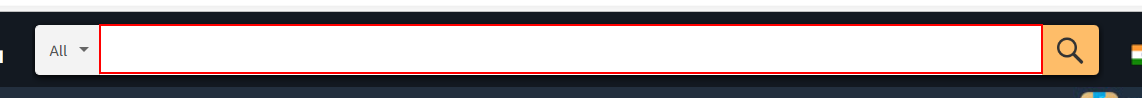
Workflow: CaseStudy1

Step 1 [then]: type "[Item+ "[k(enter)]"]" into the text box in window 'Online Shopping site in India: Shop Online for Mobiles, Books, Watches, Shoes and More - Amazon.in' (msedge.exe)

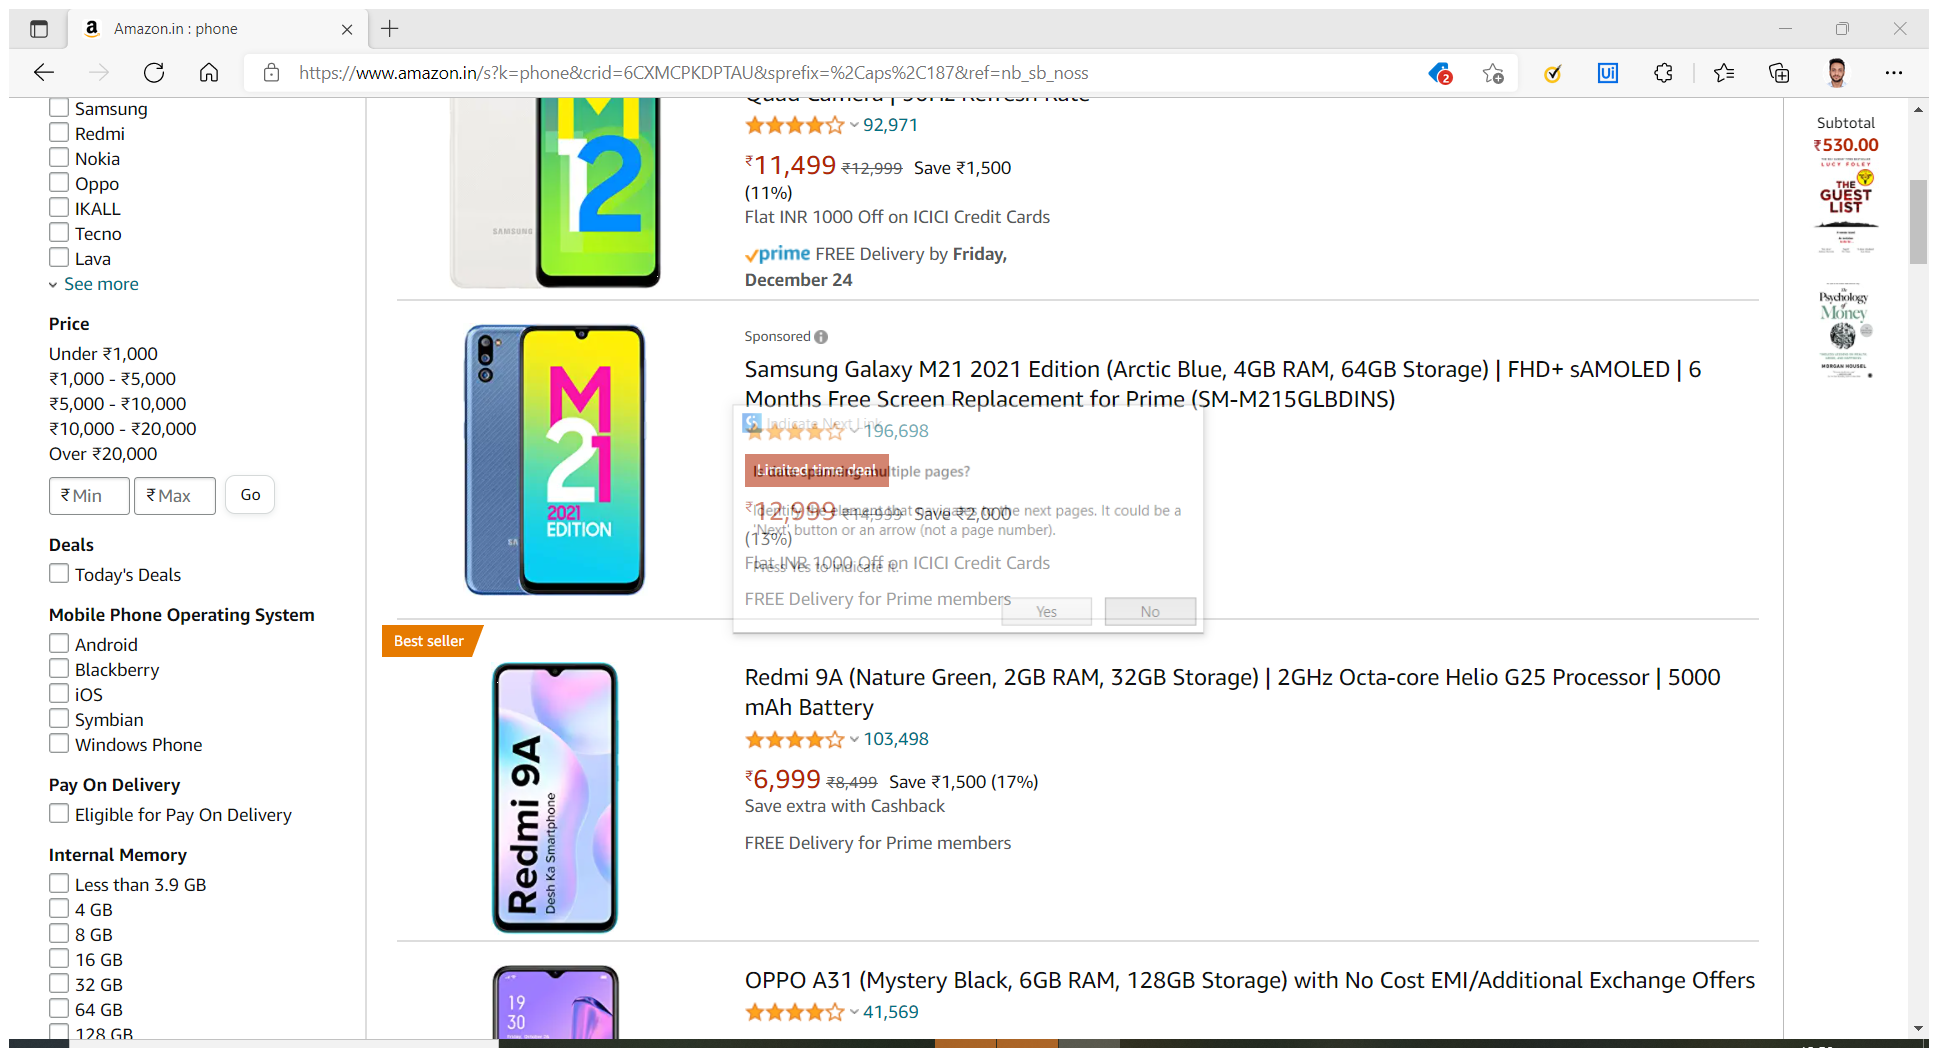
Step 2 [then]: Attach Browser 'Amazoninp Page' in window 'Amazon.in *' (msedge.exe)

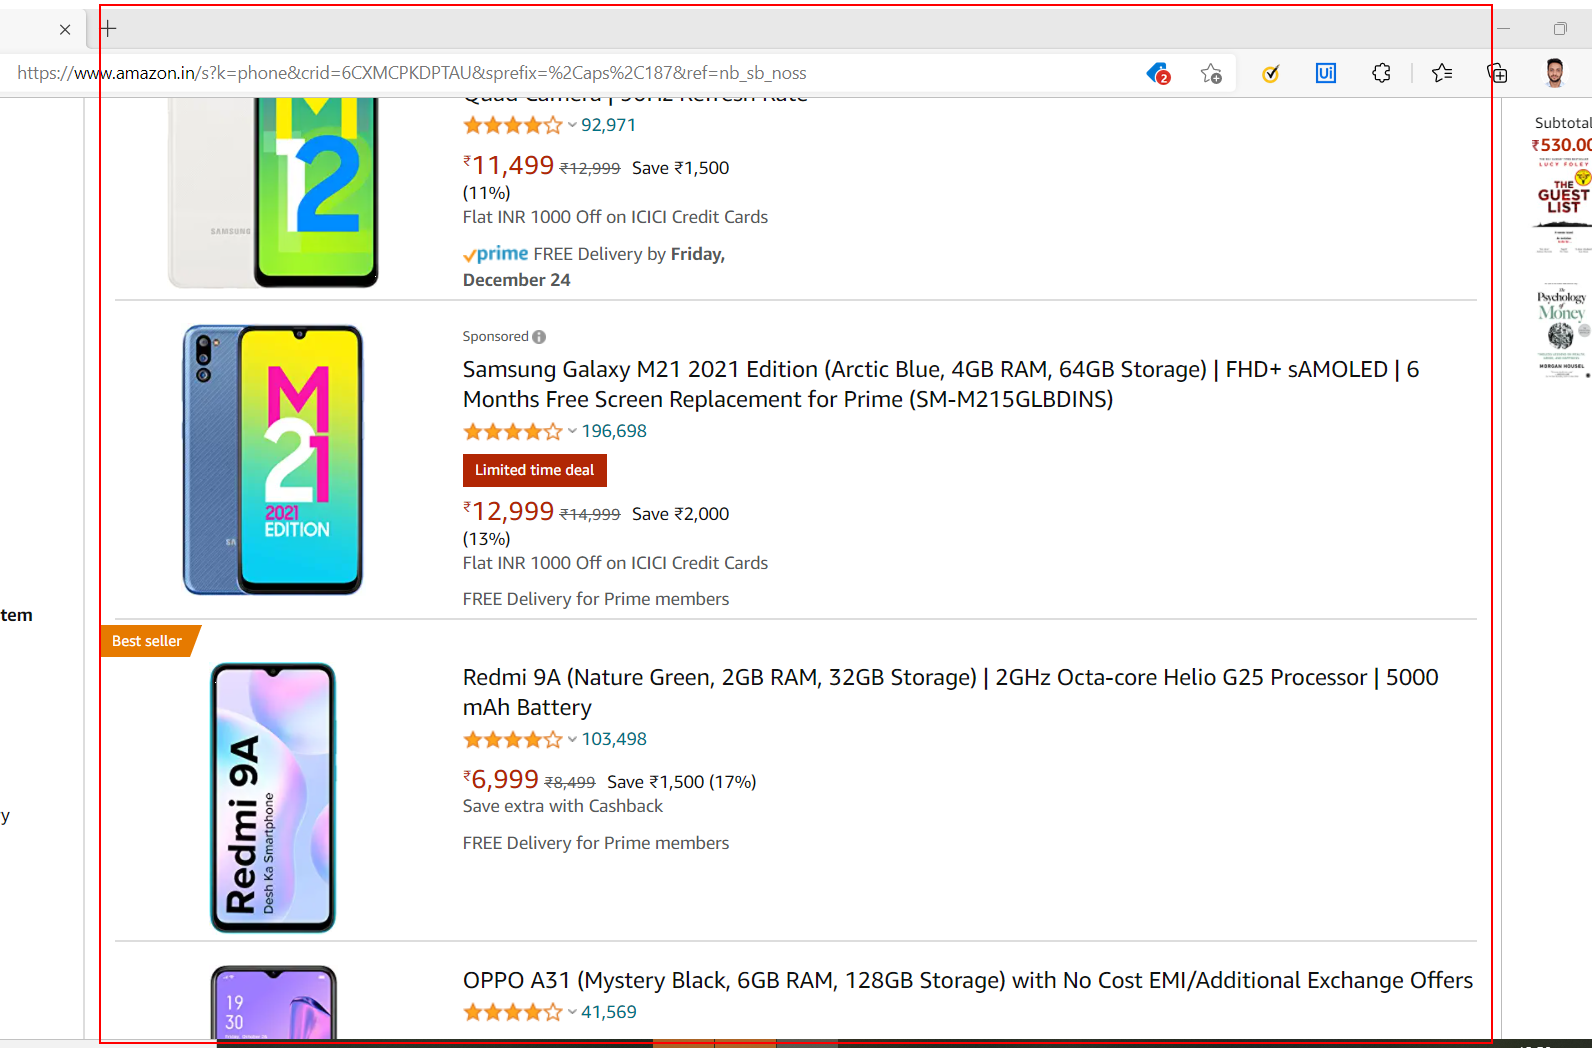
Step 3 [then]: get-text from the element

Step 4 [else]: type "[Item+ "[k(enter)]"]" into the text box in window 'Online Shopping site in India: Shop Online for Mobiles, Books, Watches, Shoes and More - Amazon.in' (msedge.exe) (same screen as step 1)

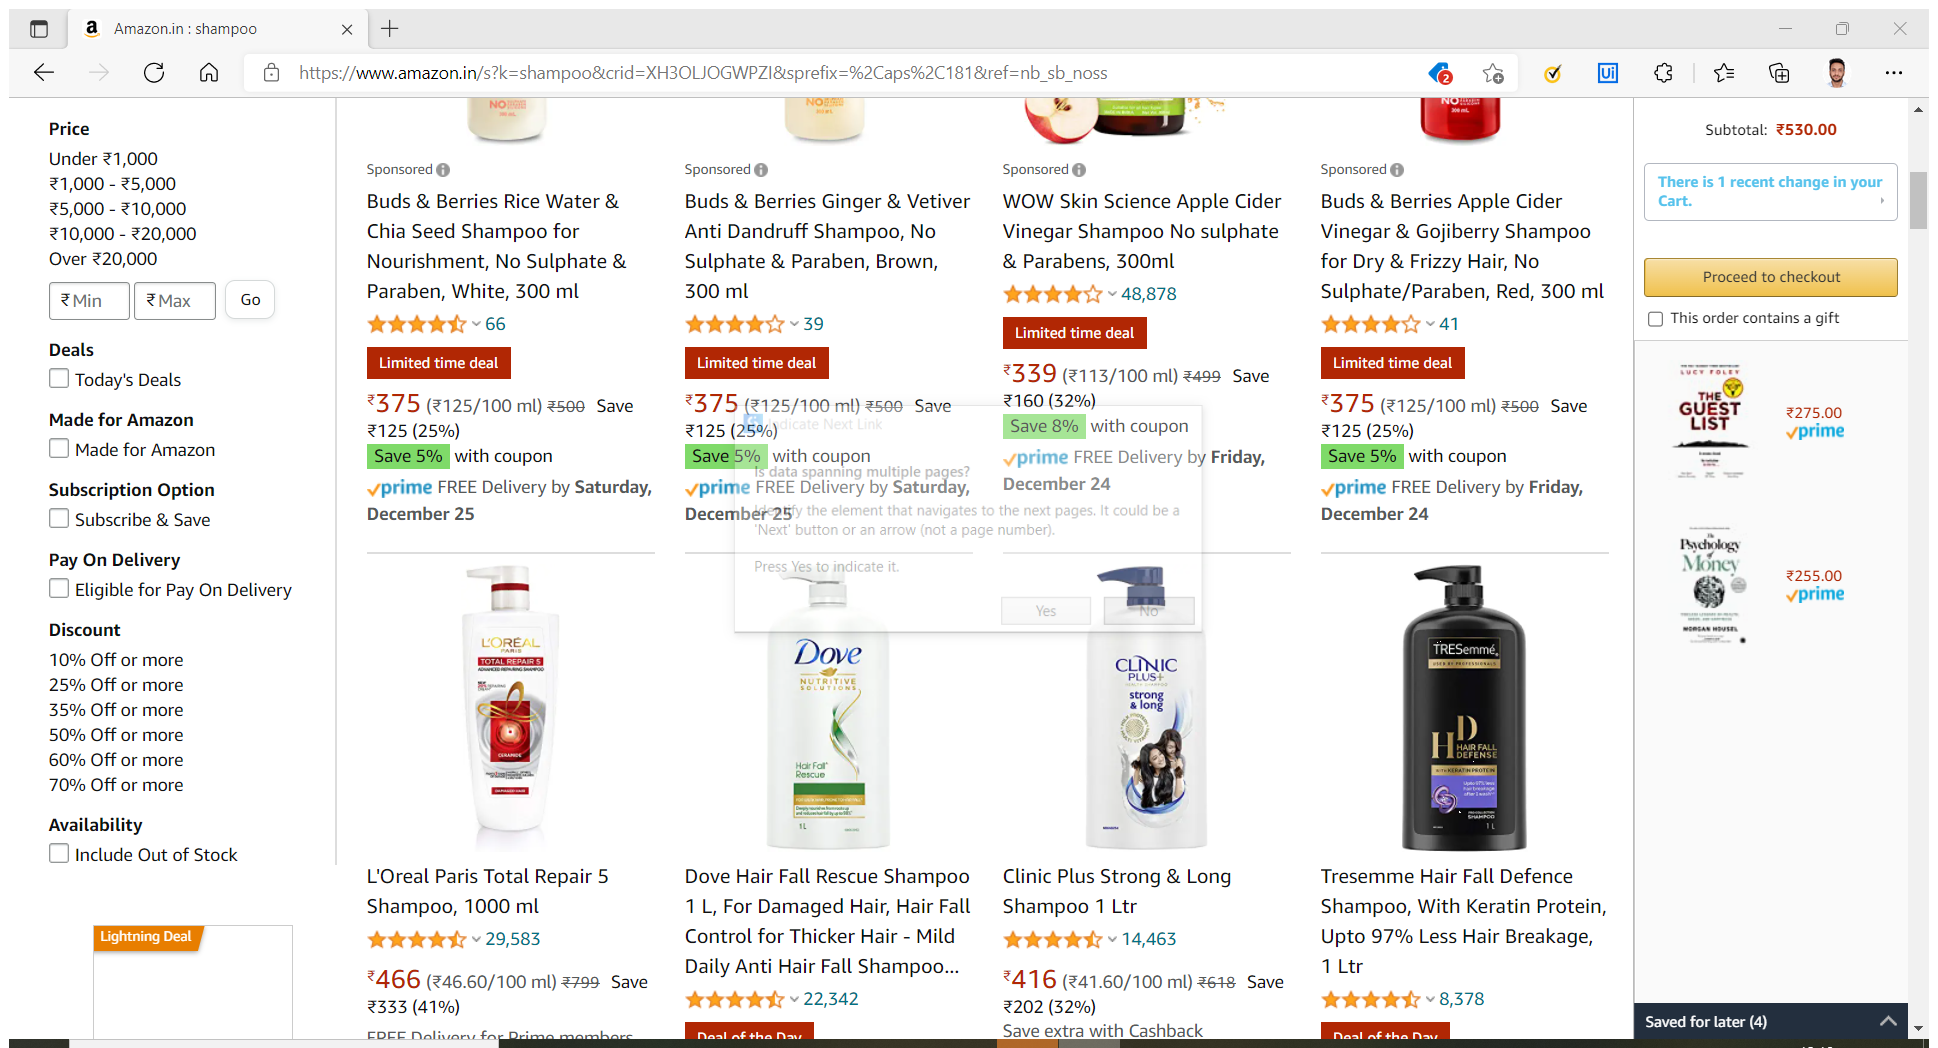
Step 5 [else]: Attach Browser 'Amazonins Page' in window 'Amazon.in *' (msedge.exe)

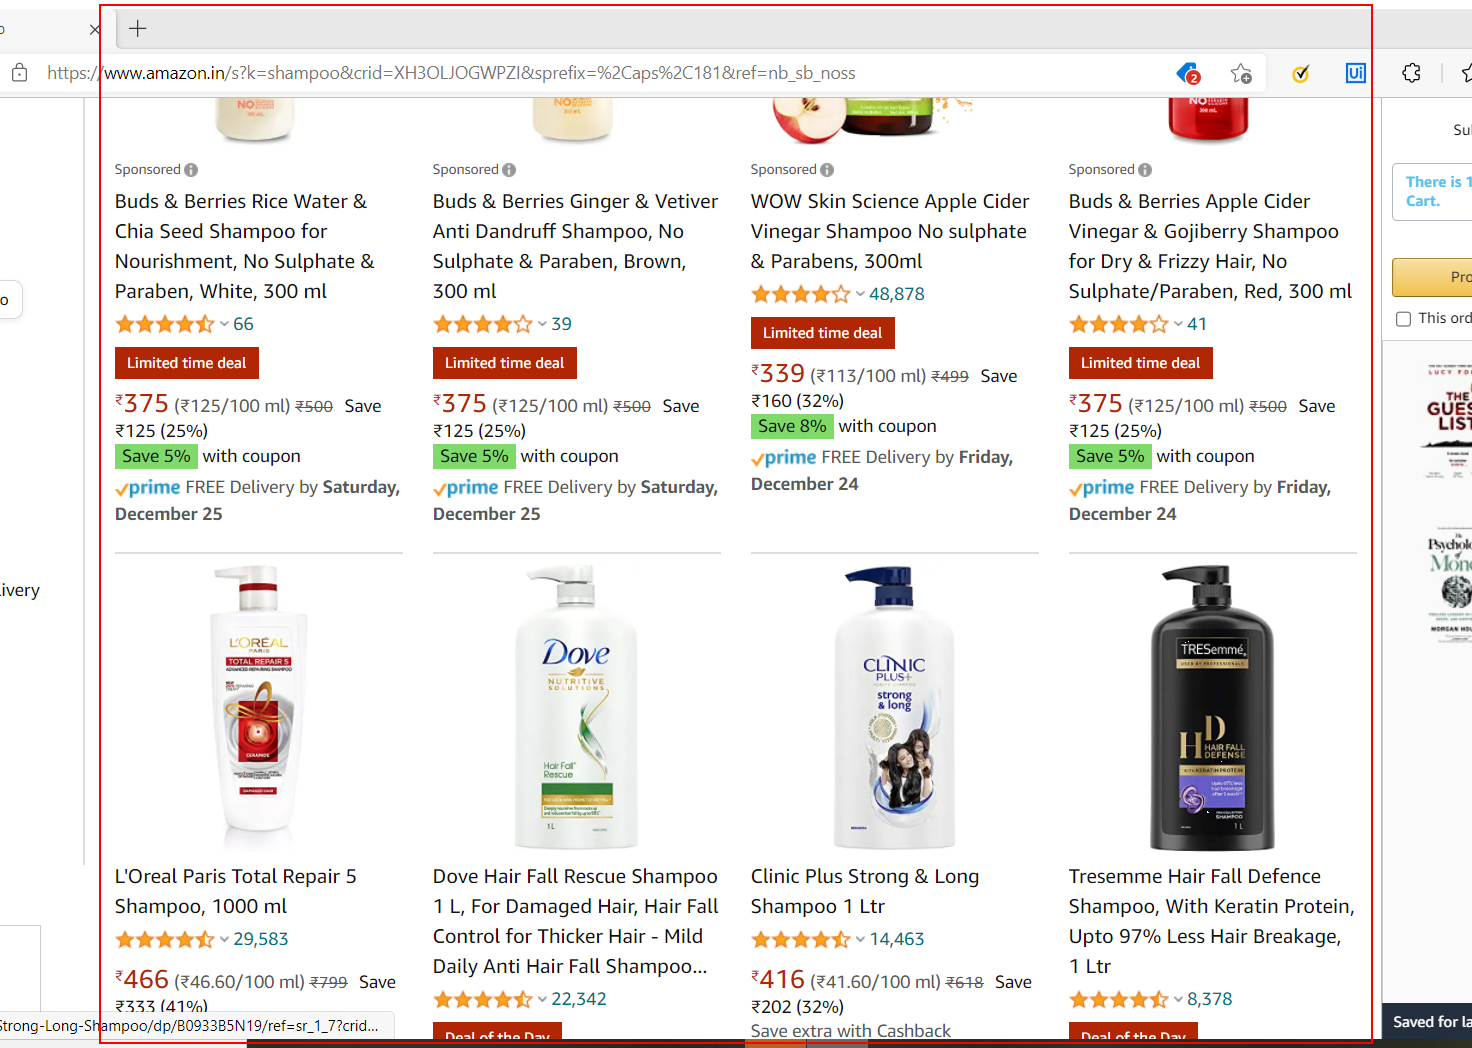
Step 6 [else]: get-text from the element

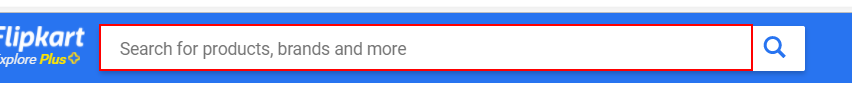
Step 7 [then]: type "[Item+ "[k(enter)]"]" into the text box in window 'Online Shopping Site for Mobiles, Electronics, Furniture, Grocery, Lifestyle, Books & More. Best Offers!' (msedge.exe)

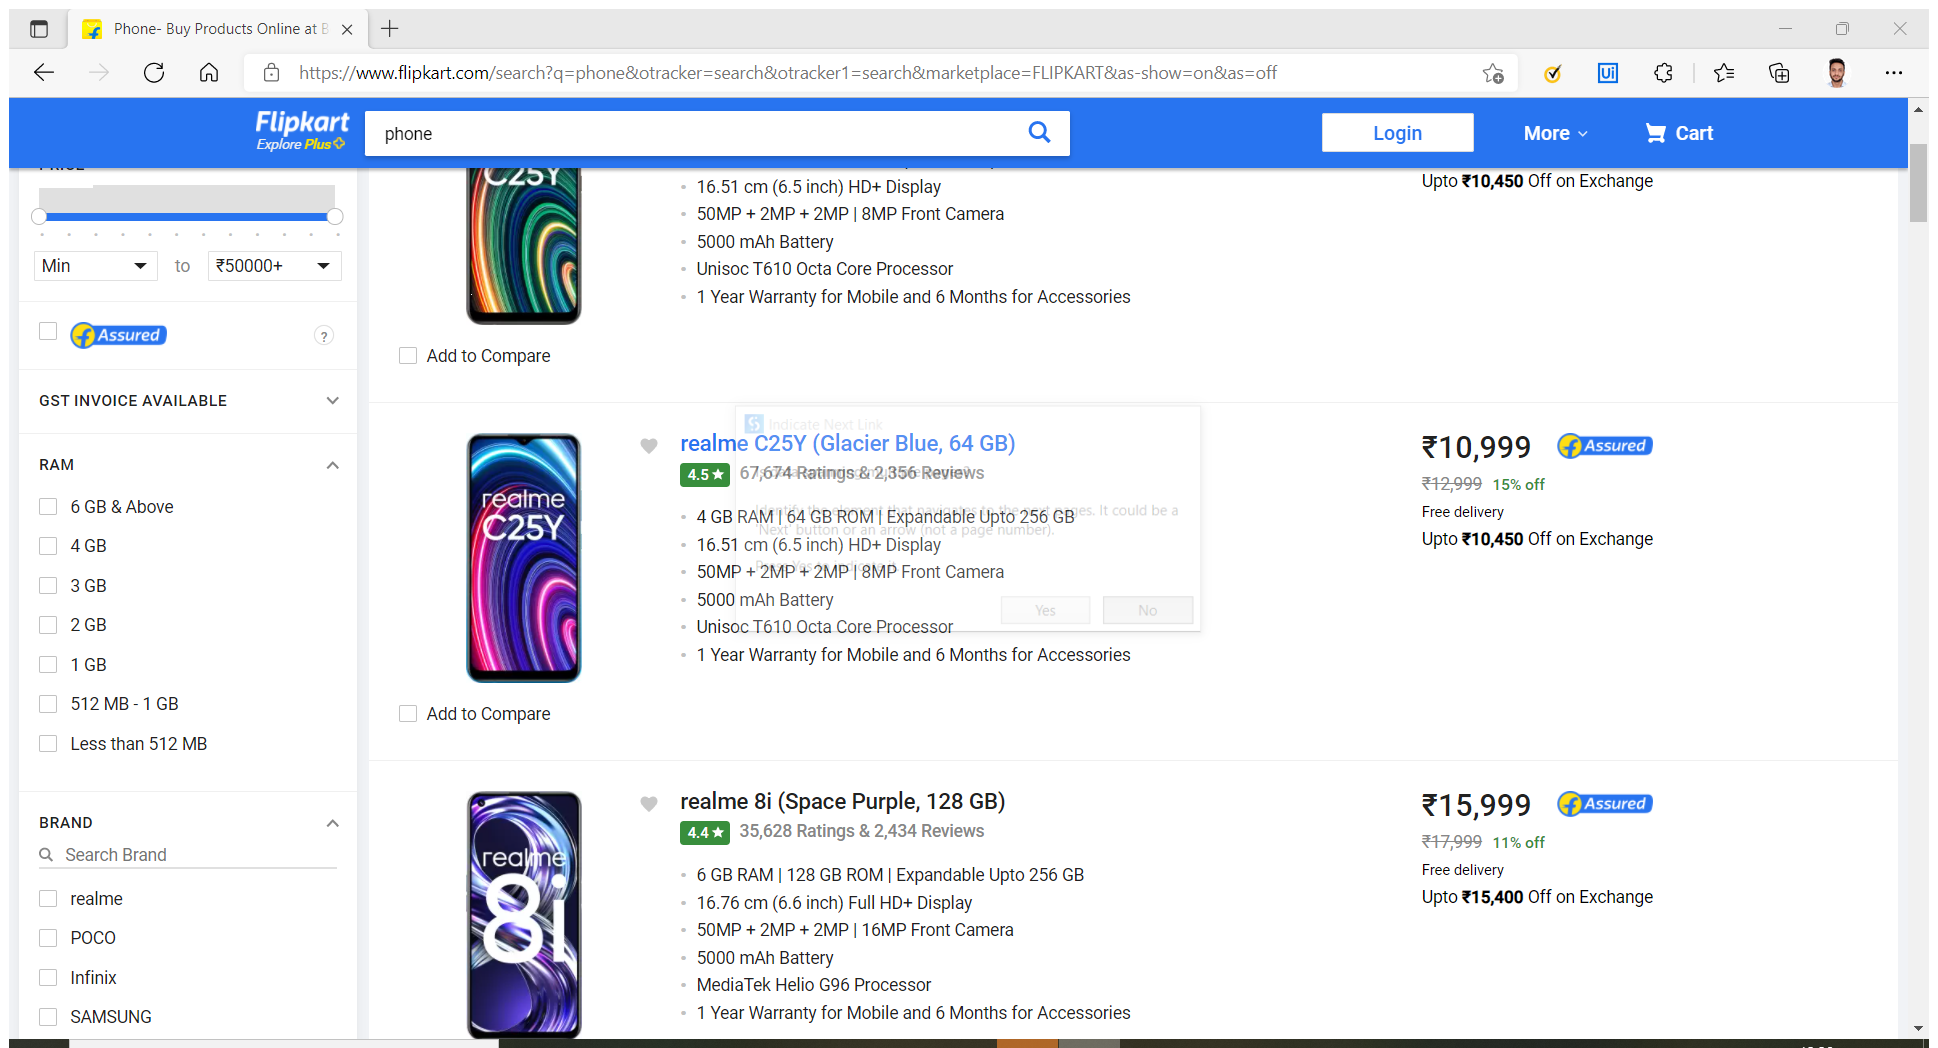
Step 8 [then]: Attach Browser 'Phone Buy Page' in window 'Phone- Buy Products Online at Best Price in India - All Categories | Flipkart.com' (msedge.exe)

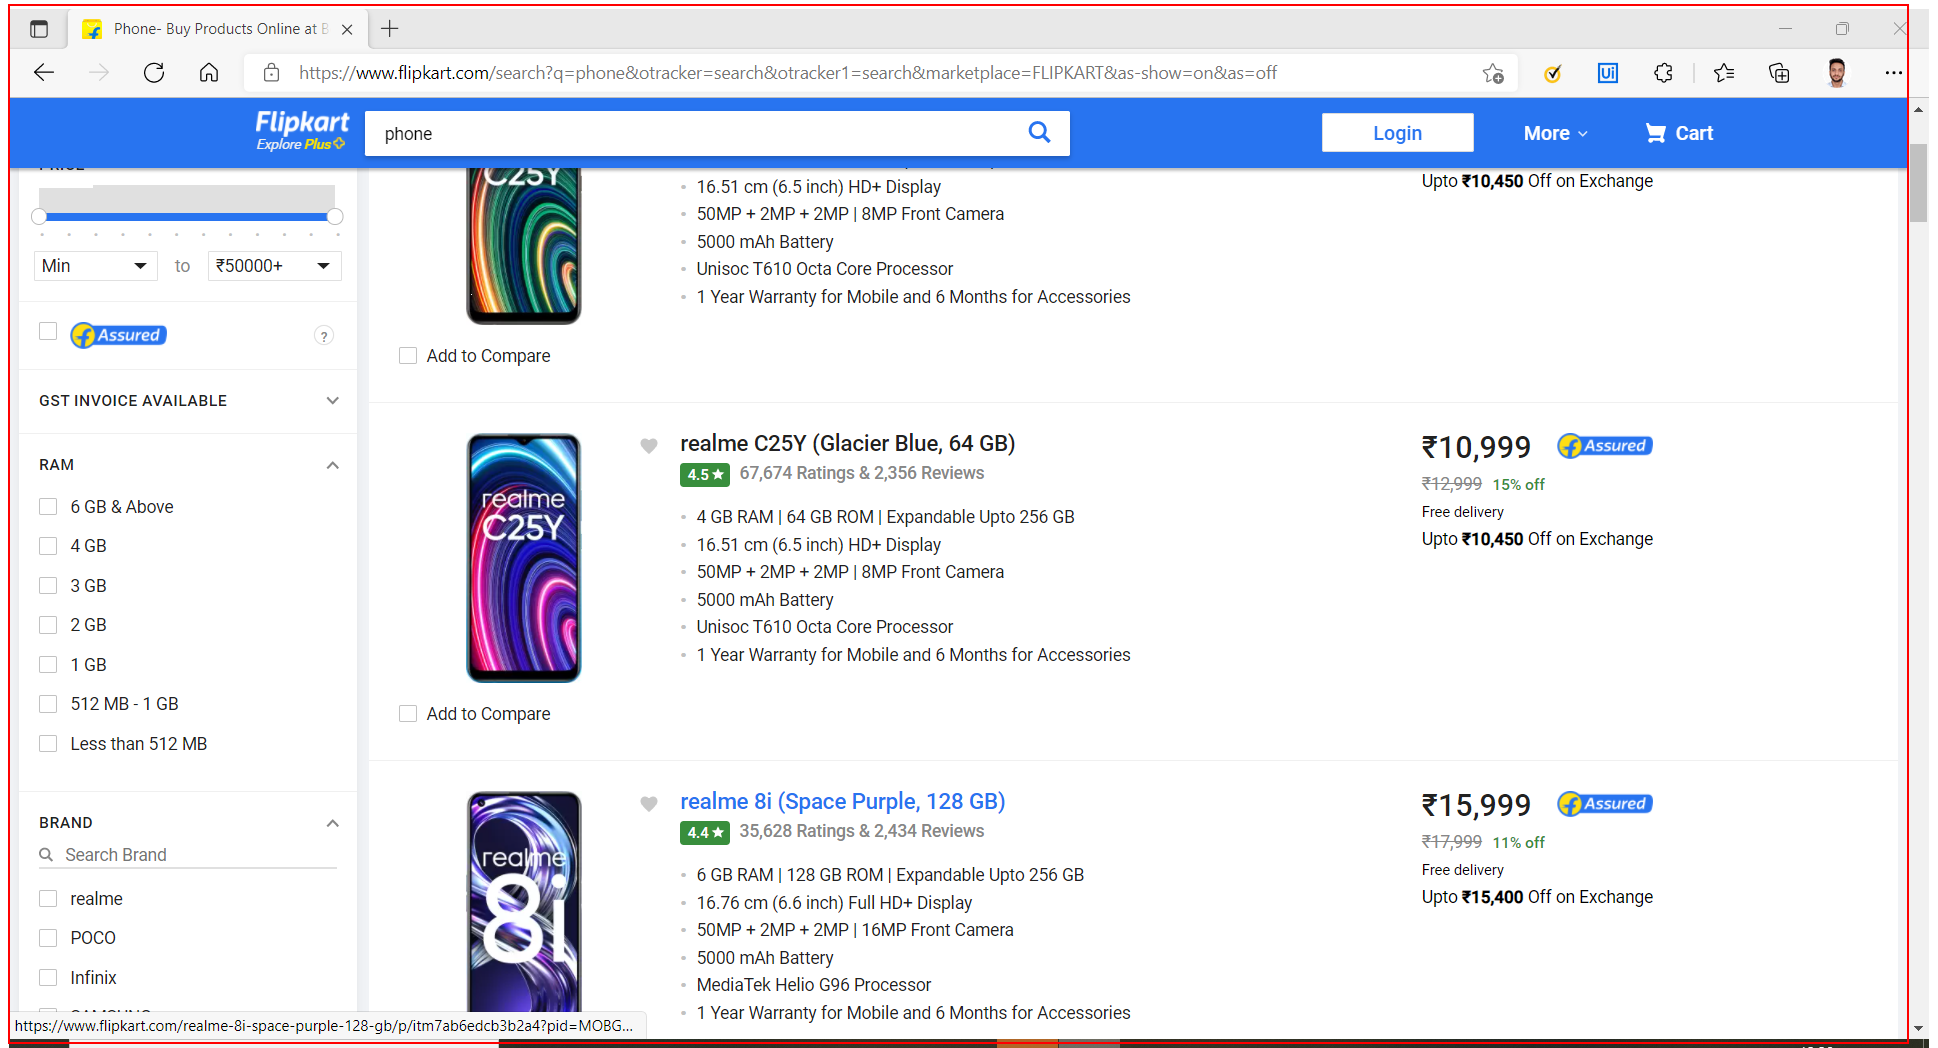
Step 9 [then]: get-text from the element

Step 10 [else]: type "[Item+ "[k(enter)]"]" into the text box in window 'Online Shopping Site for Mobiles, Electronics, Furniture, Grocery, Lifestyle, Books & More. Best Offers!' (msedge.exe) (same screen as step 7)

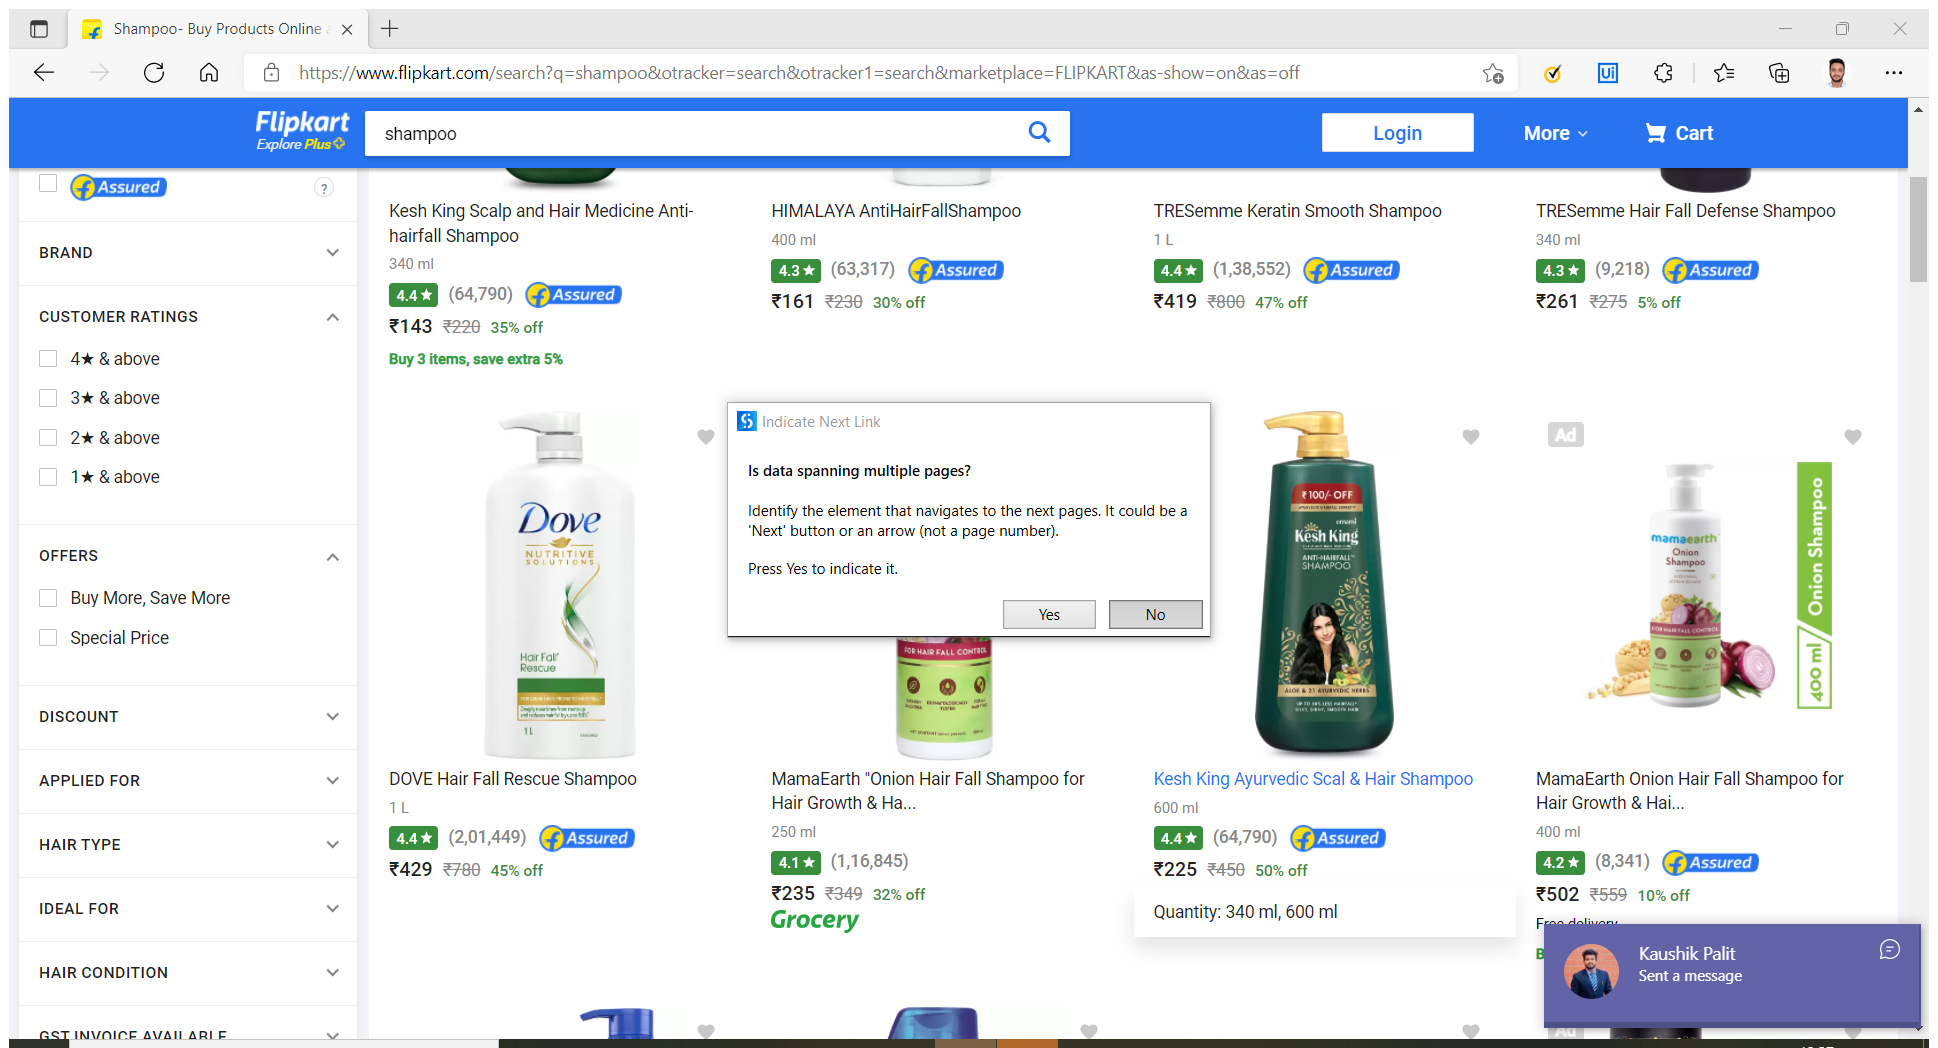
Step 11 [else]: Attach Browser 'Shampoo B Page' in window 'Shampoo- Buy Products Online at Best Price in India - All Categories | Flipkart.com' (msedge.exe)

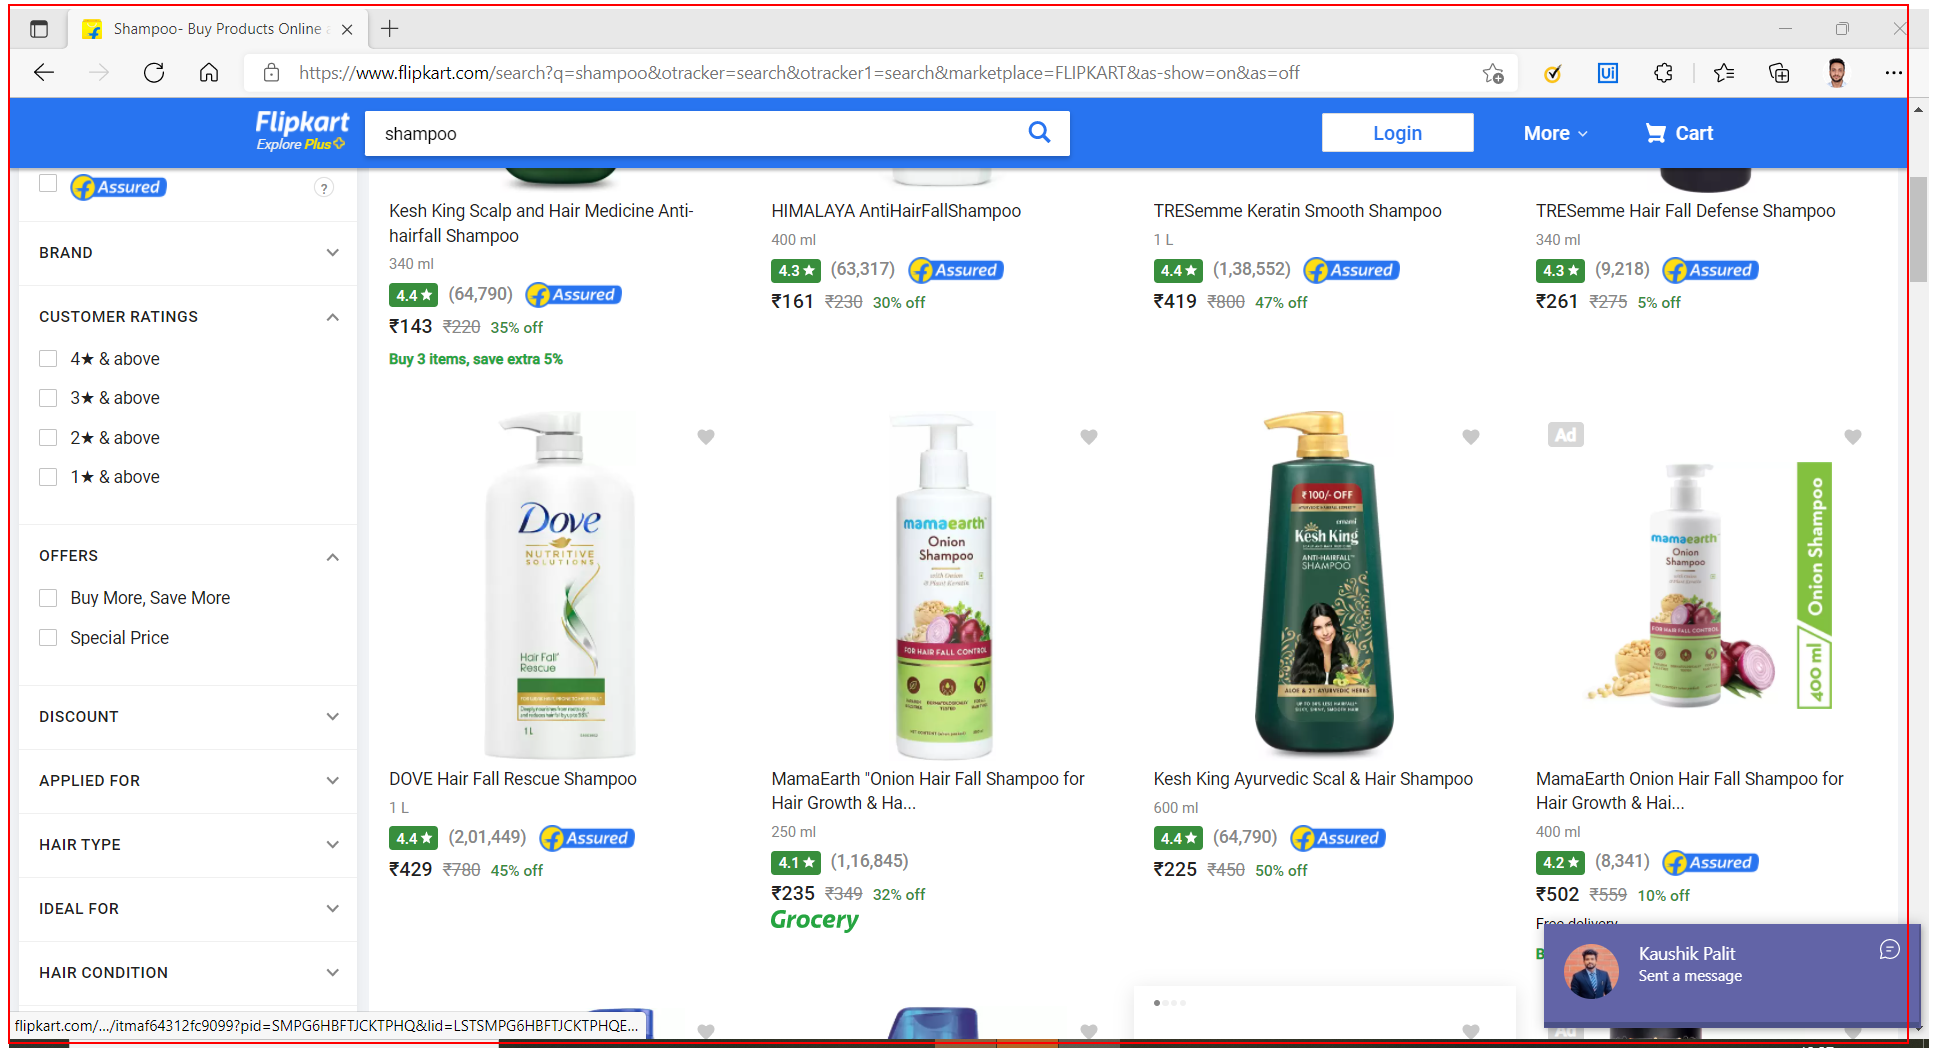
Step 12 [else]: get-text from the element